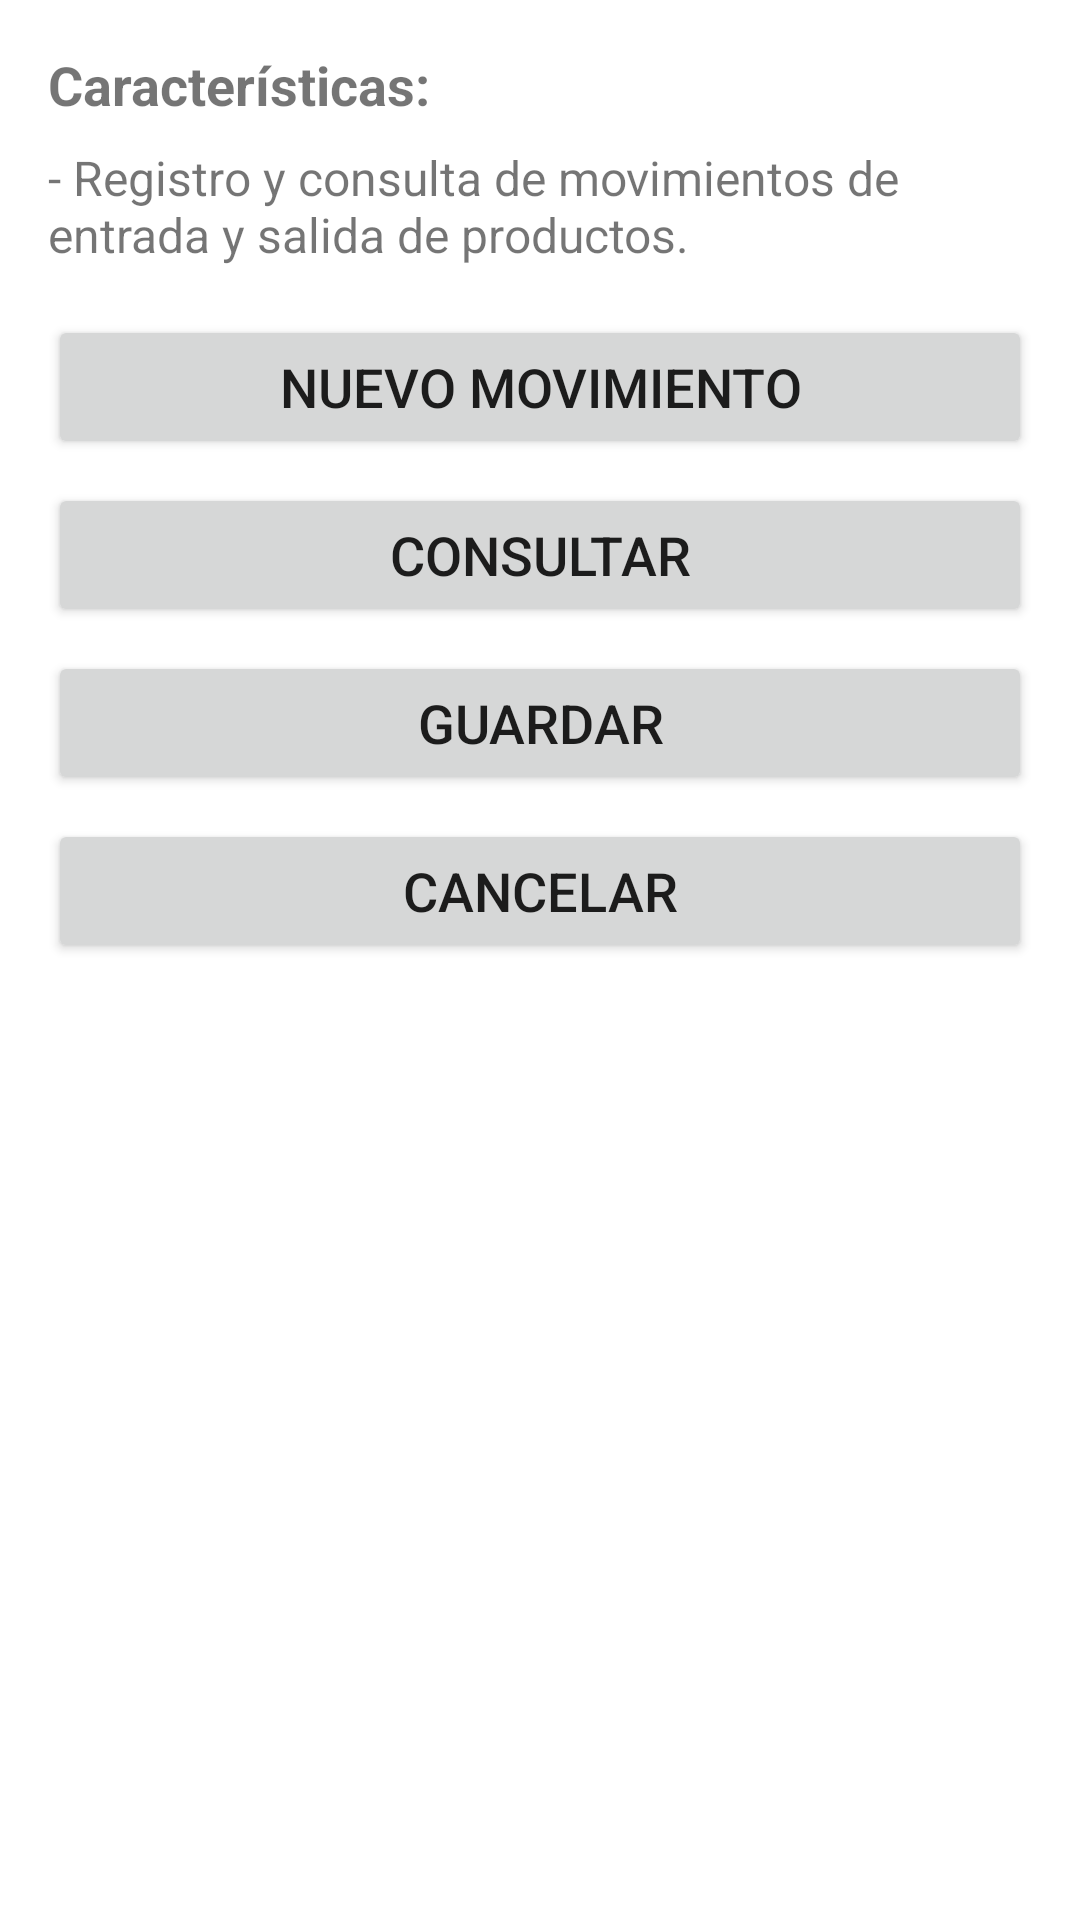

Write the Android layout XML for this screen, with the resource values it uses.
<!-- AndroidManifest.xml: application theme Theme.StockingSql -->
<!-- res/layout/manage_inventory_movements.xml -->
<?xml version="1.0" encoding="utf-8"?>
<LinearLayout xmlns:android="http://schemas.android.com/apk/res/android"
    xmlns:tools="http://schemas.android.com/tools"
    android:layout_width="match_parent"
    android:layout_height="match_parent"
    android:orientation="vertical"
    android:padding="16dp">

    
    <TextView
        android:layout_width="match_parent"
        android:layout_height="wrap_content"
        android:text="Características:"
        android:textStyle="bold"
        android:textSize="18sp"
        android:layout_marginBottom="8dp"
        tools:ignore="HardcodedText" />

    <TextView
        android:layout_width="match_parent"
        android:layout_height="wrap_content"
        android:text="- Registro y consulta de movimientos de entrada y salida de productos."
        android:textSize="16sp"
        android:layout_marginBottom="16dp"
        tools:ignore="HardcodedText" />

    
    <Button
        android:id="@+id/btnNuevoMovimiento"
        android:layout_width="match_parent"
        android:layout_height="wrap_content"
        android:text="Nuevo Movimiento"
        android:textSize="18sp"
        android:layout_marginBottom="8dp"
        tools:ignore="HardcodedText,VisualLintButtonSize" />

    <Button
        android:id="@+id/btnConsultar"
        android:layout_width="match_parent"
        android:layout_height="wrap_content"
        android:text="Consultar"
        android:textSize="18sp"
        android:layout_marginBottom="8dp"
        tools:ignore="HardcodedText,VisualLintButtonSize" />

    <Button
        android:id="@+id/btnGuardar"
        android:layout_width="match_parent"
        android:layout_height="wrap_content"
        android:text="Guardar"
        android:textSize="18sp"
        android:layout_marginBottom="8dp"
        tools:ignore="HardcodedText,VisualLintButtonSize" />

    <Button
        android:id="@+id/btnCancelar"
        android:layout_width="match_parent"
        android:layout_height="wrap_content"
        android:text="Cancelar"
        android:textSize="18sp"
        tools:ignore="HardcodedText,VisualLintButtonSize" />

</LinearLayout>
<!-- resources referenced by this layout -->
<resources>
  <style name="Theme.StockingSql" parent="Theme.MaterialComponents.DayNight.DarkActionBar">
          
          <item name="colorPrimary">@color/purple_500</item>
          <item name="colorPrimaryVariant">@color/purple_700</item>
          <item name="colorOnPrimary">@color/white</item>
          
          <item name="colorSecondary">@color/teal_200</item>
          <item name="colorSecondaryVariant">@color/teal_700</item>
          <item name="colorOnSecondary">@color/black</item>
          
          <item name="android:statusBarColor">?attr/colorPrimaryVariant</item>
          
      </style>
  <color name="purple_500">#9C27B0</color>
  <color name="purple_700">#7B1FA2</color>
  <color name="white">#FFFFFF</color>
  <color name="teal_200">#03DAC5</color>
  <color name="teal_700">#018786</color>
  <color name="black">#000000</color>
</resources>
